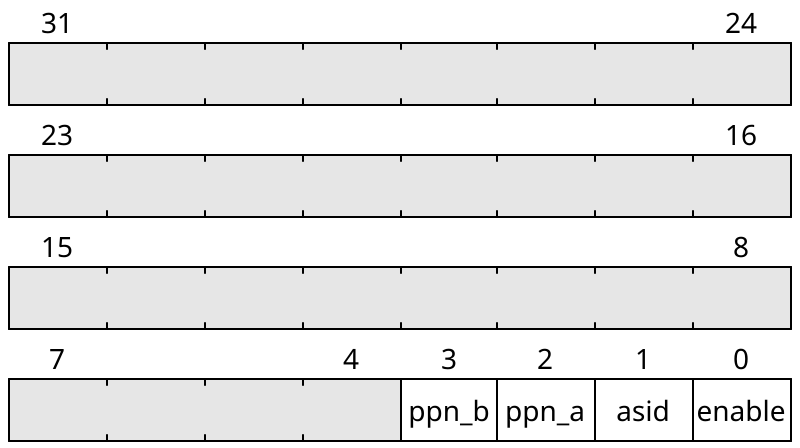

Write the WaveJSON whose rendering is this register layout.

{
    "reg": [
        {"name": "enable",  "bits": 1},
        {"name": "asid",  "bits": 1},
        {"name": "ppn_a",  "bits": 1},
        {"name": "ppn_b",  "bits": 1},
        {"bits": 28}
    ], "config": {"hspace": 400, "bits": 32, "lanes": 4 }, "options": {"hspace": 400, "bits": 32, "lanes": 4}
}